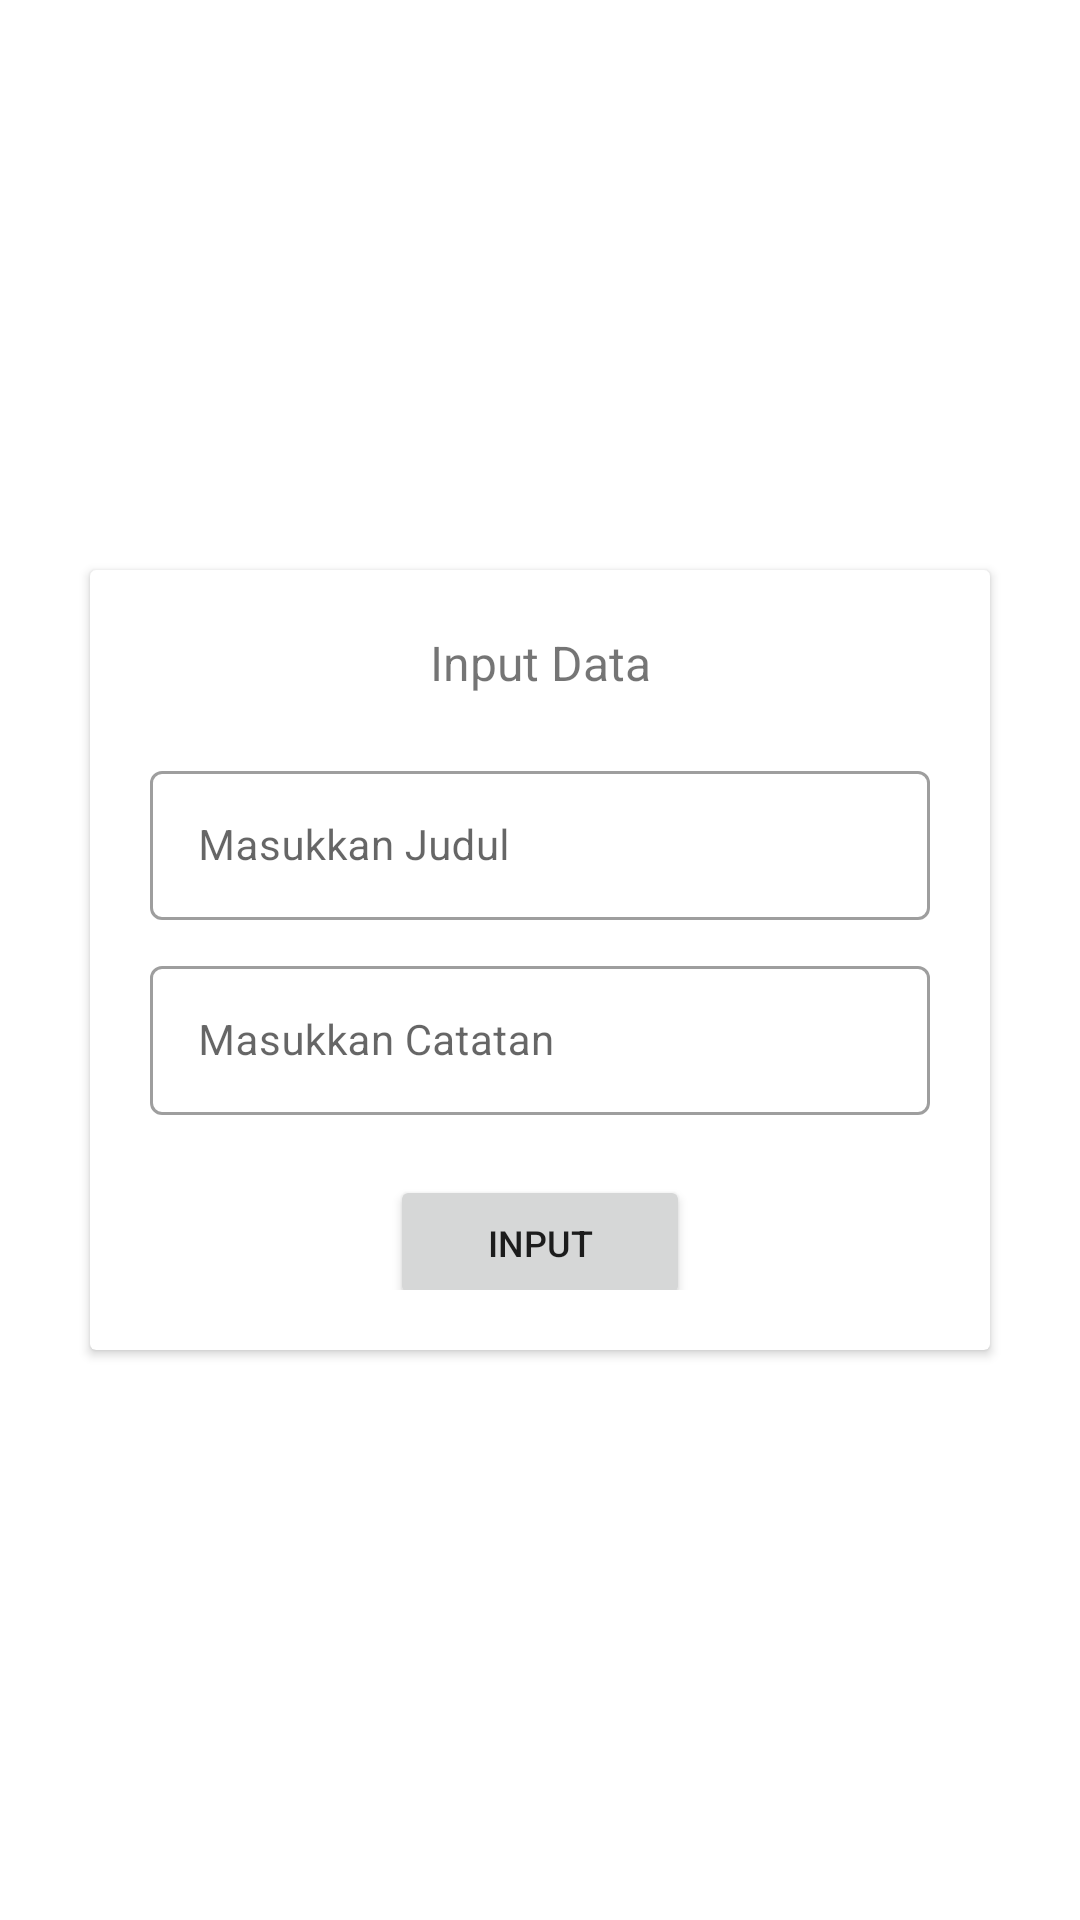

Layout XML and referenced resources for this Android screen:
<!-- AndroidManifest.xml: application theme Theme.ChallengeChapter4 -->
<!-- res/layout/fragment_dialog_create.xml -->
<?xml version="1.0" encoding="utf-8"?>
<FrameLayout xmlns:android="http://schemas.android.com/apk/res/android"
    xmlns:tools="http://schemas.android.com/tools"
    android:layout_width="match_parent"
    android:layout_height="match_parent"
    tools:context=".fragment.DialogFragmentCreate">

    <androidx.constraintlayout.widget.ConstraintLayout
        android:layout_width="match_parent"
        android:layout_height="match_parent"
        xmlns:app="http://schemas.android.com/apk/res-auto">

        <androidx.cardview.widget.CardView
            android:layout_width="300dp"
            android:layout_height="260dp"
            app:layout_constraintStart_toStartOf="parent"
            app:layout_constraintTop_toTopOf="parent"
            app:layout_constraintEnd_toEndOf="parent"
            app:layout_constraintBottom_toBottomOf="parent">

            <androidx.constraintlayout.widget.ConstraintLayout
                android:layout_width="match_parent"
                android:layout_height="match_parent"
                android:layout_margin="20dp">
                <androidx.appcompat.widget.AppCompatTextView
                    android:id="@+id/textID"
                    android:layout_width="wrap_content"
                    android:layout_height="wrap_content"
                    app:layout_constraintTop_toTopOf="parent"
                    app:layout_constraintStart_toStartOf="parent"
                    app:layout_constraintEnd_toEndOf="parent"
                    android:text="@string/input_data"
                    android:textSize="16sp"/>

                <com.google.android.material.textfield.TextInputLayout
                    android:id="@+id/tilTitleInput"
                    android:layout_width="match_parent"
                    android:layout_height="55dp"
                    app:layout_constraintTop_toBottomOf="@+id/textID"
                    android:layout_marginTop="20dp"
                    app:errorEnabled="true"
                    style="@style/Widget.MaterialComponents.TextInputLayout.OutlinedBox">

                    <com.google.android.material.textfield.TextInputEditText
                        android:id="@+id/etTitle"
                        android:layout_width="match_parent"
                        android:layout_height="wrap_content"
                        android:hint="@string/masukkan_judul"
                        android:textSize="14sp"
                        />
                </com.google.android.material.textfield.TextInputLayout>

                <com.google.android.material.textfield.TextInputLayout
                    android:id="@+id/tilNoteInput"
                    android:layout_width="match_parent"
                    android:layout_height="55dp"
                    app:layout_constraintTop_toBottomOf="@+id/tilTitleInput"
                    android:layout_marginTop="10dp"
                    app:errorEnabled="true"
                    style="@style/Widget.MaterialComponents.TextInputLayout.OutlinedBox">

                    <com.google.android.material.textfield.TextInputEditText
                        android:id="@+id/etNote"
                        android:layout_width="match_parent"
                        android:layout_height="wrap_content"
                        android:hint="@string/masukkan_catatan"
                        android:textSize="14sp"
                        />
                </com.google.android.material.textfield.TextInputLayout>

                <androidx.appcompat.widget.AppCompatButton
                    android:id="@+id/btnInput"
                    android:layout_width="100dp"
                    android:layout_height="45dp"
                    android:text="@string/input"
                    android:textSize="12sp"
                    android:layout_marginTop="20dp"
                    app:layout_constraintTop_toBottomOf="@+id/tilNoteInput"
                    app:layout_constraintStart_toStartOf="parent"
                    app:layout_constraintEnd_toEndOf="parent"/>
            </androidx.constraintlayout.widget.ConstraintLayout>
        </androidx.cardview.widget.CardView>

    </androidx.constraintlayout.widget.ConstraintLayout>

</FrameLayout>
<!-- resources referenced by this layout -->
<resources>
  <string name="input">Input</string>
  <string name="input_data">Input Data</string>
  <string name="masukkan_catatan">Masukkan Catatan</string>
  <string name="masukkan_judul">Masukkan Judul</string>
  <style name="Theme.ChallengeChapter4" parent="Theme.MaterialComponents.DayNight.DarkActionBar">
          
          <item name="colorPrimary">@color/purple_500</item>
          <item name="colorPrimaryVariant">@color/purple_700</item>
          <item name="colorOnPrimary">@color/white</item>
          
          <item name="colorSecondary">@color/teal_200</item>
          <item name="colorSecondaryVariant">@color/teal_700</item>
          <item name="colorOnSecondary">@color/black</item>
          
          <item name="android:statusBarColor">?attr/colorPrimaryVariant</item>
          
      </style>
  <color name="purple_500">#FF6200EE</color>
  <color name="purple_700">#FF3700B3</color>
  <color name="white">#FFFFFFFF</color>
  <color name="teal_200">#FF03DAC5</color>
  <color name="teal_700">#FF018786</color>
  <color name="black">#FF000000</color>
</resources>
